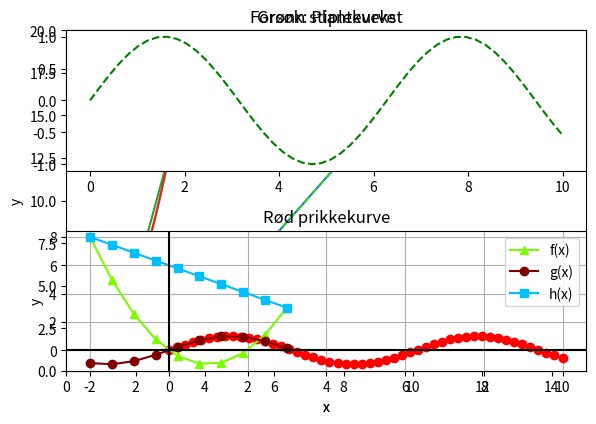

The script that saved this image:
#!/usr/bin/env python
# coding: utf-8

# # Datahåndtering I: Visualisering
# 
# ```{admonition} Læringsutbytte
# Etter å ha arbeidet med dette temaet, skal du kunne:
# 1. bruke matplotlib-biblioteket til visualisering
# 2. plotte datapunkter og funksjoner
# 3. lage og tolke ulike visualiseringer
# ```
# Håndtering av data blir stadig viktigere i dagens samfunn. En viktig del av datahåndtering er å kunne generere fine og informative figurer som beskriver dataene på en god måte. Det blir stadig vanligere å bruke programmering til dette. Det finnes flere typer biblioteker som kan gi oss fine og profesjonelle figurer. Vi begynner med et mye brukt bibliotek som heter _matplotlib_. Hvis du foretrekker å importere _pylab_ istedenfor, kan du godt gjøre det. Pylab-biblioteket inneholder også alle de samme plotteverktøyene.
# 
# ## Plotting av lister
# Hvis vi har få datapunkter, kan vi skrive dem inn i lister direkte i programmet vårt og plotte dem. La oss si at vi har samlet data for hvor raskt en hurtigvoksende plante vokser annenhver dag. Vi registerer dagene og høyden til planten i cm, og legger disse verdiene inn i lister.

# In[7]:


import matplotlib.pyplot as plt       # importerer relevante plotteverktøy

tid = [0, 2, 4, 6, 8, 10, 12, 14]     # tid i dager
plantehøyde = [0, 1, 4.2, 7.9, 12.5, 13, 13.7, 13.9] # høyde i cm

plt.plot(tid, plantehøyde)            # plotter plantehøyde mot tid
plt.show()                            # viser plottet


# Hvis vi har lyst til å modifisere og pynte på plottet, har vi mange muligheter til det. Her er noen forslag til en del nyttige endringer av plottet ovenfor:

# In[9]:


plt.plot(tid, plantehøyde, color = 'limegreen', marker = 'o', linestyle = '--')
plt.title("Forsøk: Plantevekst")      # tittel
plt.xlabel("Tid (dager)")             # x-aksetittel
plt.ylabel("Plantens høyde (cm)")     # y-aksetittel
plt.xlim(0,15)   # definisjonsmengde
plt.ylim(0,20)   # verdimengde
plt.grid()       # tegner rutenett
plt.show()


# Det finnes utrolig mange måter å modifisere et plott på. Tabellene nedenfor viser en oversikt over nyttige plottekommandoer, linjestiler, markører og farger, som du kan bruke for å lage akkurat den figuren du ønsker. Du bør også søke litt rundt på nettet for å finne andre muligheter, for eksempel ved å søke på «python plotting colors» og liknende. Du må bruke internett flittig når du lurer på noe i programmering!
# 
# En veldig nyttig kommando når vi skal representere flere grafer i samme koordinatsystem, er _legend_. Denne kommandoen viser merkelappene ("labels") til de ulike plottene. Programmet nedenfor gir et eksempel på dette.
# 
# ```{admonition} Underveisoppgave
# :class: tip
# Programmet nedenfor plotter miljøgifter i ulike organismer i to innsjøer. Studer programmet og eksperimenter med ulike verdier fra tabellen nedenfor.
# ```
# 
# <iframe src="https://trinket.io/embed/python3/ffda9bdd1b" width="100%" height="400" frameborder="0" marginwidth="0" marginheight="0" allowfullscreen></iframe>

# ````{tabbed} Nyttige plottekommandoer
# ```{code-block} Python
# plot(x,y)         # plotter x mot y og trekker rette linjer mellom
# scatter(x,y)      # plotter kun punkter
# show()            # viser plottet
# 
# title("tittel")   # tittel på plottet
# xlabel("tekst")   # x-aksetittel
# ylabel("tekst")   # y-aksetittel
# xlim(fra, til)    # definisjonsmengde
# ylim(fra, til)    # verdimengde
# grid()            # rutenett på
# 
# axhline(y=0, color='black') # x-akse
# axvline(x=0, color='black') # y-akse
# 
# savefig("filnavn.png") # lagrer bildet med god oppløsning
# ```
# Inni plottekommandoen kan vi også legge til farger, linjestiler, markører, merkelapper og liknende:
# 
# ```{code-block} Python
# plot(x,y,color="",marker="",linestyle="",label="")
# ```
# ```` 
# 
# ````{tabbed} Markører
# | Markør | Forklaring |
# | -----  | ---------- |
# | "." | punkt |
# | "o" | sirkel |
# | " " (mellomrom) | ingen markør |
# | "^" | triangel opp |
# | "v" | triangel ned |
# | "s" | firkant |
# | "p" | femkant |
# ```` 
# 
# ````{tabbed} Linjestiler
# | Linjestil | Forklaring |
# | -----  | ---------- |
# | "-" | heltrukket linje |
# | "--" | stipla linje (lange) |
# | ";" |  stipla linje (korte) |
# | "-." | stilpa linje (annenhver kort/lang) |
# | " " (mellomrom) | ingen linje |
# ```` 
# 
# ````{tabbed} Farger
# ![farger](https://matplotlib.org/2.0.2/_images/named_colors.png)
# ```` 

# ## Plotting av funksjoner
# En datamaskin kan bare håndtere _diskrete_ verdier, altså ikke-uendelige tallmengder. En matematisk funksjon kan derimot være kontinuerlig og ha uendelig mange funksjonsverdier. På en datamaskin må vi tilnærme denne uendelige mengden med et ganske stort antall. Dette kan vi gjøre med for eksempel _linspace_-kommandoen. Programmet nedenfor plotter funksjonen $f(x) = 2x^2 - 2x + 1$ for $x\in[-2, 3]$

# In[1]:


import matplotlib.pyplot as plt
import numpy as np

x = np.linspace(-2, 3, 1000) # lager 1000 x-verdier mellom -2 og 3
y = 2*x**2 - 2*x + 1 # lager 1000 tilsvarende y-verdier til en funksjon

plt.plot(x,y)
plt.xlabel('x')
plt.ylabel('y')
plt.grid()
plt.show()


# Det Python egentlig gjør når den plotter funksjoner, er å plotte et bestemt antall punkter og "tegne" rette linjer mellom disse punktene. Dette kalles "lineær interpolasjon". Det blir tydelig dersom vi kun velger ut fem punkter å plotte funksjonen i.

# In[4]:


x = np.linspace(-2, 3, 5) # lager 5 x-verdier mellom -2 og 3
y = 2*x**2 - 2*x + 1      # lager 5 tilsvarende y-verdier til en funksjon

plt.plot(x,y,marker='o')
plt.xlabel('x')
plt.ylabel('y')
plt.grid()
plt.show()


# Dersom vi definerer en Python-funksjon, kan vi også bruke denne til å generere _y_-verdier: 

# In[5]:


def f(x):
    return 2*x**2 - 2*x + 1 

x = np.linspace(-2, 3, 1000) # lager 5 x-verdier mellom -2 og 3
y = f(x)                     # lager 1000 tilsvarende y-verdier til en funksjon

plt.plot(x,y,)
plt.xlabel('x')
plt.ylabel('y')
plt.grid()
plt.show()


# ```{admonition} Underveisoppgave
# :class: tip
# Plott tre funksjoner i samme koordinatsystem. Eksperimenter med farger, linjestiler og annet. Husk aksetitler!
# ```
# 
# ```{admonition} Løsningsforslag
# :class: tip, dropdown
# <iframe src="https://trinket.io/embed/python3/87f8b456bd" width="100%" height="300" frameborder="0" marginwidth="0" marginheight="0" allowfullscreen></iframe>
# ```

# ## Flere plott i samme figur
# Dersom vi ønsker å lage flere plott i samme figur, kan vi bruke kommandoen _subplot(antall rader, antall kolonner, figurnummer)_ for å plotte flere grafer samtidig. Her er et eksempel:

# In[13]:


import matplotlib.pyplot as plt
import numpy as np

x = np.linspace(0, 10, 50)
y = np.sin(x)
 
plt.subplot(2, 1, 1)   # To rader, én kolonne, figur 1
plt.plot(x, y, color = "green", linestyle = "--")
plt.title("Grønn stiplekurve")

plt.subplot(2, 1, 2)            # To rader, én kolonne, figur 2
plt.plot(x, y, color = "red", linestyle = " ", marker = "o")
plt.title("Rød prikkekurve")
plt.tight_layout()              # Fikser slik at det ikke blir overlapp mellom f.eks. aksetitler

plt.show()
#plt.savefig("kulfigur.png")    # Lagrer figuren på datamaskinen din


# Vi kan også lage flere funksjoner i samme koordinatsystem. Da bruker vi _labels_ (merkelapper) for å skille mellom de ulike grafene, og _legend_ for å vise merkelappene i koordinatsystemet.

# In[2]:


import matplotlib.pyplot as plt
import numpy as np

x = np.linspace(-2, 3, 10)

def f(x):
    return x**2 - 2*x

def g(x):
    return np.sin(x)

def h(x):
    return - x + 6

y1 = f(x)
y2 = g(x)
y3 = h(x)

plt.plot(x,y1,color='lawngreen',label='f(x)', marker='^') # Bruker merkelapp (label) for å skille mellom kurvene
plt.plot(x,y2,color='maroon',label='g(x)', marker='o')
plt.plot(x,y3,color='deepskyblue',label='h(x)', marker='s')
plt.legend() # Viser merkelappene
plt.xlabel('x')
plt.ylabel('y')
plt.axhline(y=0,color='black') # Tegner x-akse
plt.axvline(x=0,color='black') # Tegner y-akse
plt.grid()
plt.show()


# ```{admonition} Underveisoppgave
# :class: tip
# Plott tre av dine favorittfunksjoner i samme koordinatsystem. Tilpass akser og tittel og pynt på plottet.
# ```

# ```{admonition} Underveisoppgave
# :class: tip
# Modifiser figuren ovenfor slik at plottene vises ved siden av hverandre i samme figur istedenfor under hverandre.
# ```
# 
# ```{admonition} Løsningsforslag
# :class: tip, dropdown
# Spesifiser subplottene som _subplot(1, 2, 1)_ og _subplot(1, 2, 2)_. Da blir det to kolonner istedenfor to rader. 
# ```

# ## Videoer
# I videoen nedenfor kan du få en innføring eller repetisjon i hvordan du plotter i Python.
# 
# <iframe width="800" height="600" src="https://www.youtube.com/embed/71SeDOstEwY" title="YouTube video player" frameborder="0" allow="accelerometer; autoplay; clipboard-write; encrypted-media; gyroscope; picture-in-picture" allowfullscreen></iframe>
